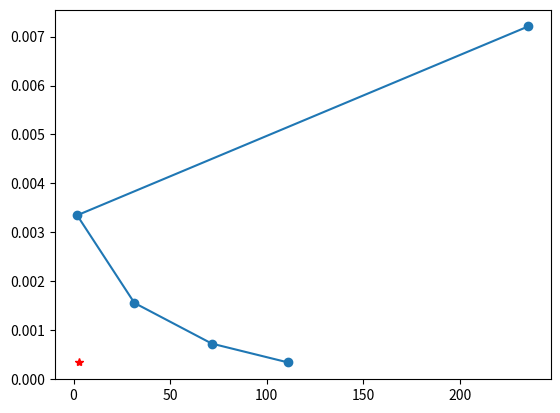

Here is the Python script that generated this plot:
import numpy as np 
import matplotlib.pyplot as plt

x = [0.0003345935229143244, 0.0007208598928265988, 0.0015530455597582893, 0.0033459352291432443, 0.007208598928265988]

y = [111.20941405247271, 71.60994453798679, 31.517941564040314, 1.8606448722271693, 235.45449917362942 ]

plt.plot(y, x, 'o-')

y_value = 2.71
x_value =  np.interp(y_value, y, x)
print (f"Interpolated x for y={y_value}: {x_value}")
plt.plot(y_value, x_value, 'r*')  # Plot the interpolated point in

plt.show()
